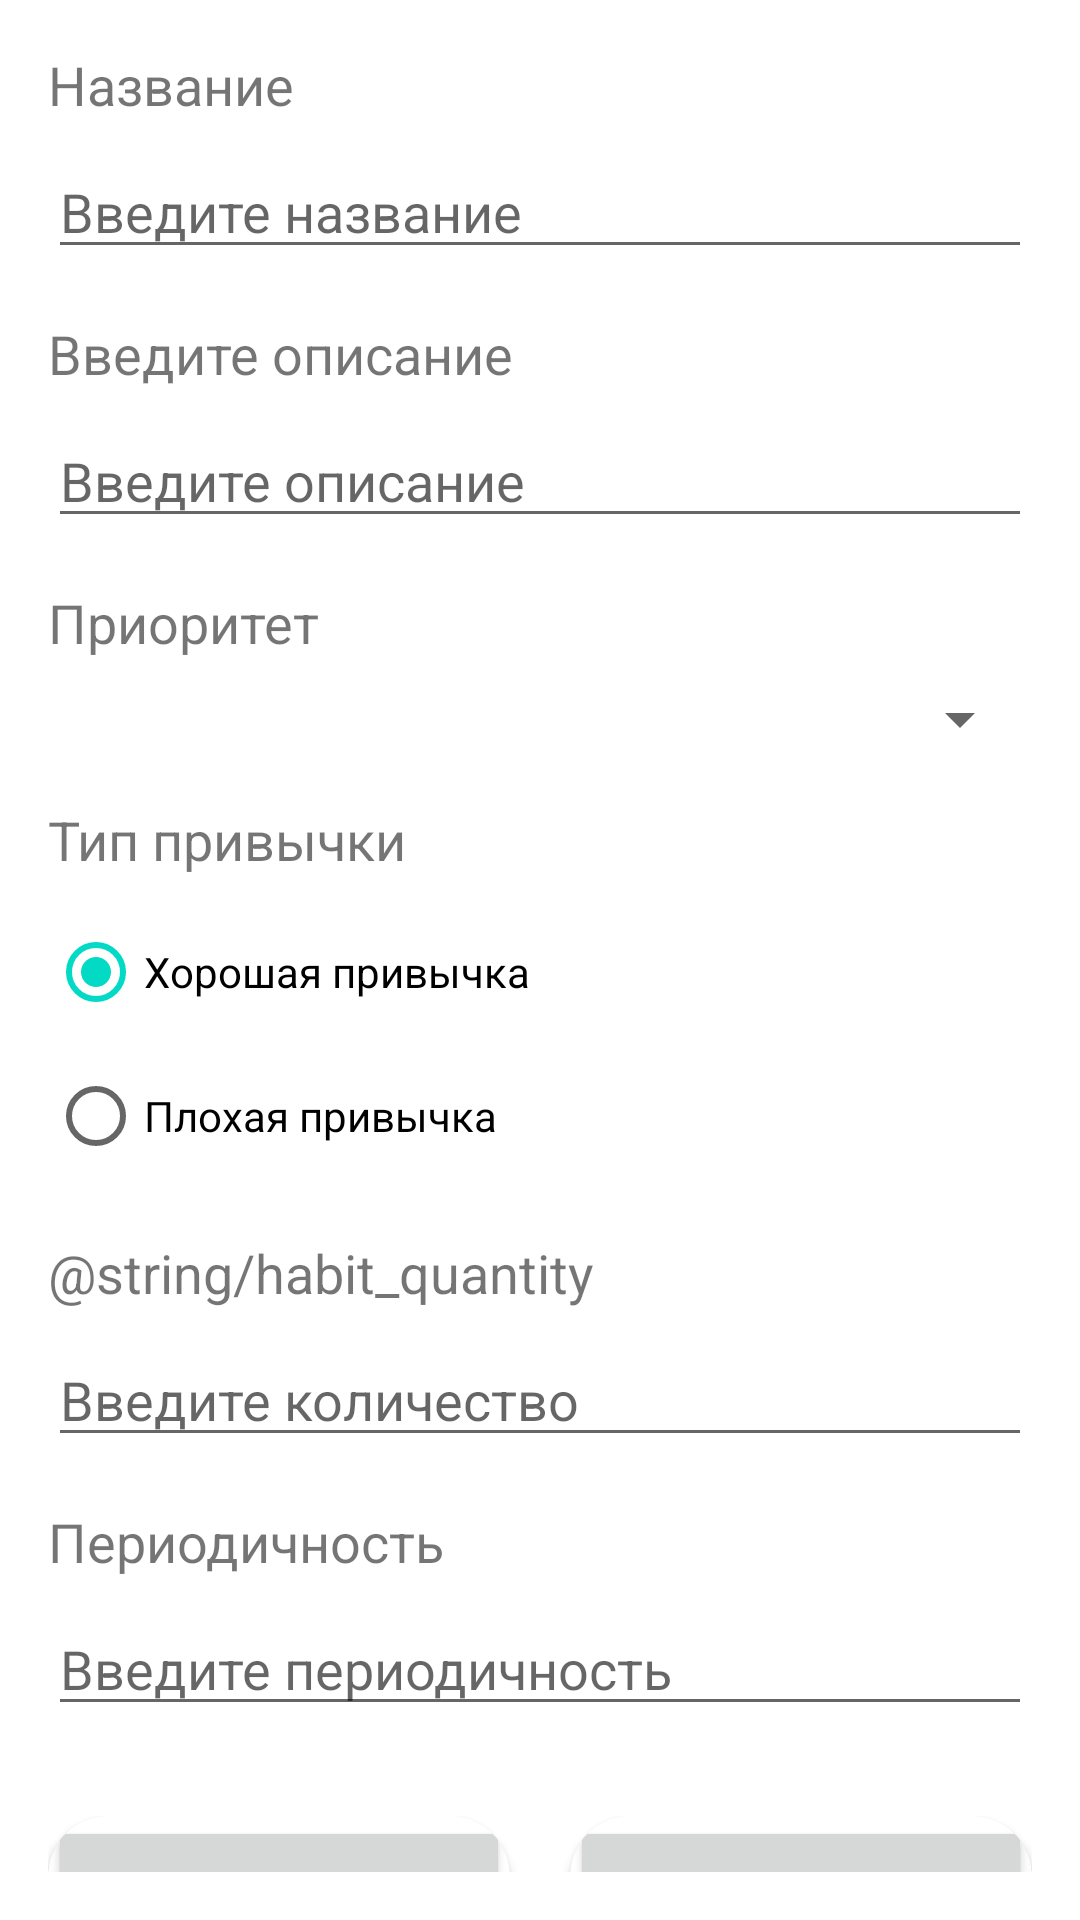

Write the Android layout XML for this screen, with the resource values it uses.
<!-- AndroidManifest.xml: fallback theme Theme.MaterialComponents.DayNight.NoActionBar -->
<!-- res/layout/activity_data_change.xml -->
<?xml version="1.0" encoding="utf-8"?>
<LinearLayout xmlns:android="http://schemas.android.com/apk/res/android"
    xmlns:app="http://schemas.android.com/apk/res-auto"
    android:layout_width="match_parent"
    android:layout_height="match_parent"
    android:orientation="vertical"
    android:padding="16dp">

    <TextView
        android:layout_width="wrap_content"
        android:layout_height="wrap_content"
        android:text="@string/habit_name"
        android:textSize="18sp"
        android:layout_marginBottom="8dp"/>

    <EditText
        android:id="@+id/editTextTitle"
        android:layout_width="match_parent"
        android:layout_height="wrap_content"
        android:hint="@string/habit_edit_name"/>

    <TextView
        android:layout_width="wrap_content"
        android:layout_height="wrap_content"
        android:text="@string/habit_edit_description"
        android:textSize="18sp"
        android:layout_marginTop="16dp"
        android:layout_marginBottom="8dp"/>

    <EditText
        android:id="@+id/editTextDescription"
        android:layout_width="match_parent"
        android:layout_height="wrap_content"
        android:hint="@string/habit_edit_description"/>

    <TextView
        android:layout_width="wrap_content"
        android:layout_height="wrap_content"
        android:text="@string/habit_priority"
        android:textSize="18sp"
        android:layout_marginTop="16dp"
        android:layout_marginBottom="8dp"/>

    <Spinner
        android:id="@+id/spinnerPriority"
        android:layout_width="match_parent"
        android:layout_height="wrap_content"/>

    <TextView
        android:layout_width="wrap_content"
        android:layout_height="wrap_content"
        android:text="@string/habit_type"
        android:textSize="18sp"
        android:layout_marginTop="16dp"
        android:layout_marginBottom="8dp"/>

    <RadioGroup
        android:id="@+id/radioGroupHabitType"
        android:layout_width="match_parent"
        android:layout_height="wrap_content">

        <RadioButton
            android:id="@+id/radioButtonGoodHabit"
            android:layout_width="wrap_content"
            android:layout_height="wrap_content"
            android:text="@string/habit_good_type"
            android:checked="true"/>

        <RadioButton
            android:id="@+id/radioButtonBadHabit"
            android:layout_width="wrap_content"
            android:layout_height="wrap_content"
            android:text="@string/habit_bad_type" />
    </RadioGroup>

    <TextView
        android:layout_width="wrap_content"
        android:layout_height="wrap_content"
        android:text="@string/habit_quantity"
        android:textSize="18sp"
        android:layout_marginTop="16dp"
        android:layout_marginBottom="8dp"/>

    <EditText
        android:id="@+id/editTextQuantity"
        android:layout_width="match_parent"
        android:layout_height="wrap_content"
        android:hint="@string/habit_edit_quantity"
        android:inputType="number"/>

    <TextView
        android:layout_width="wrap_content"
        android:layout_height="wrap_content"
        android:text="@string/habit_frequency"
        android:textSize="18sp"
        android:layout_marginTop="16dp"
        android:layout_marginBottom="8dp"/>

    <EditText
        android:id="@+id/editTextFrequency"
        android:layout_width="match_parent"
        android:layout_height="wrap_content"
        android:hint="@string/habit_edit_frequency"
        android:inputType="number"/>

    <LinearLayout
        android:layout_width="match_parent"
        android:layout_height="100dp"
        android:orientation="horizontal"
        android:layout_marginTop="30dp">

        <androidx.cardview.widget.CardView
            android:layout_width="0dp"
            android:layout_height="match_parent"
            android:layout_weight="1"
            android:layout_marginEnd="10dp"
            app:cardCornerRadius="20dp">

            <Button
                android:id="@+id/buttonSave"
                android:layout_width="match_parent"
                android:layout_height="match_parent"
                android:text="@string/habit_save" />
        </androidx.cardview.widget.CardView>

        <androidx.cardview.widget.CardView
            android:layout_width="0dp"
            android:layout_height="match_parent"
            android:layout_weight="1"
            android:layout_marginStart="10dp"
            android:padding="0dp"
            app:cardCornerRadius="20dp">

            <Button
                android:id="@+id/buttonCancel"
                android:layout_width="match_parent"
                android:layout_height="match_parent"
                android:text="@string/habit_cancel"/>
        </androidx.cardview.widget.CardView>
    </LinearLayout>
</LinearLayout>
<!-- resources referenced by this layout -->
<resources>
  <string name="habit_bad_type">Плохая привычка</string>
  <string name="habit_cancel">Отменить</string>
  <string name="habit_edit_description">Введите описание</string>
  <string name="habit_edit_frequency">Введите периодичность</string>
  <string name="habit_edit_name">Введите название</string>
  <string name="habit_edit_quantity">Введите количество</string>
  <string name="habit_frequency">Периодичность</string>
  <string name="habit_good_type">Хорошая привычка</string>
  <string name="habit_name">Название</string>
  <string name="habit_priority">Приоритет</string>
  <string name="habit_save">Сохранить</string>
  <string name="habit_type">Тип привычки</string>
</resources>
